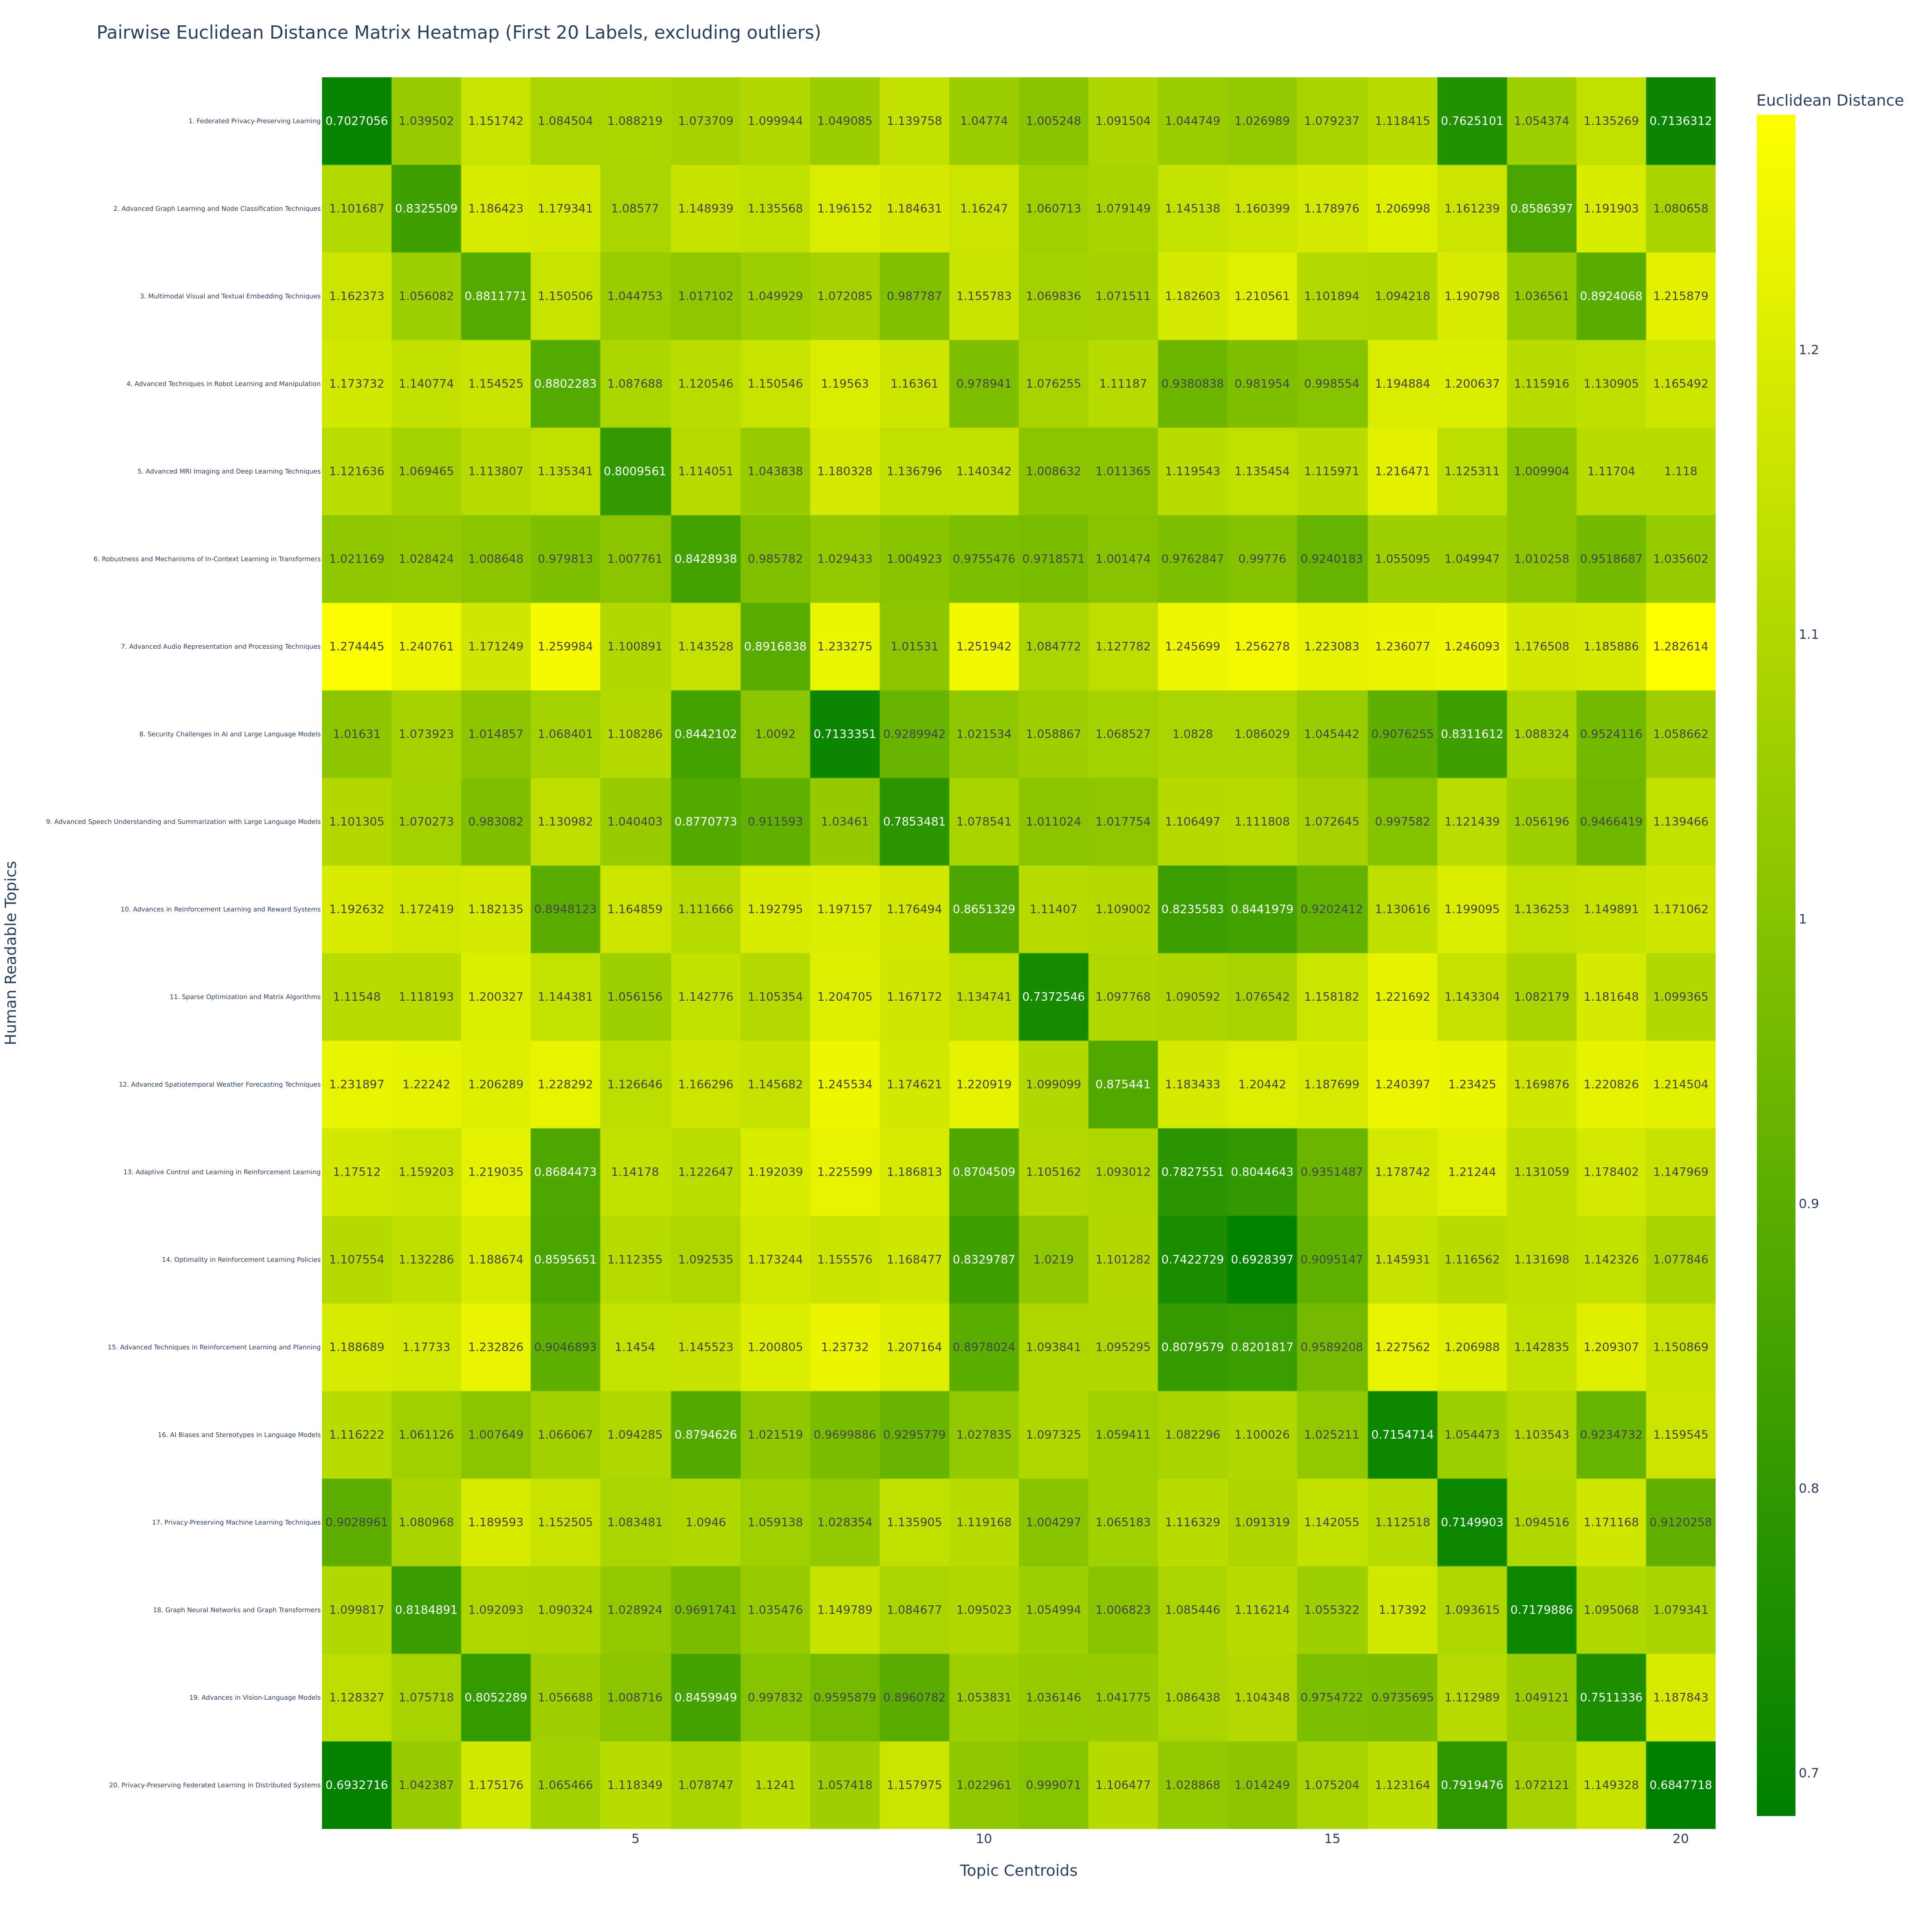

Values plotted in this chart, from the file beside it:
Human_Readable_Topic, 1, 2, 3, 4, 5, 6, 7, 8, 9, 10, 11, 12, 13, 14, 15, 16, 17, 18, 19, 20
1. Federated Privacy-Preserving Learning, 0.7027, 1.04, 1.152, 1.085, 1.088, 1.074, 1.1, 1.049, 1.14, 1.048, 1.005, 1.092, 1.045, 1.027, 1.079, 1.118, 0.7625, 1.054, 1.135, 0.7136
2. Advanced Graph Learning and Node Clas…, 1.102, 0.8326, 1.186, 1.179, 1.086, 1.149, 1.136, 1.196, 1.185, 1.162, 1.061, 1.079, 1.145, 1.16, 1.179, 1.207, 1.161, 0.8586, 1.192, 1.081
3. Multimodal Visual and Textual Embeddi…, 1.162, 1.056, 0.8812, 1.151, 1.045, 1.017, 1.05, 1.072, 0.9878, 1.156, 1.07, 1.072, 1.183, 1.211, 1.102, 1.094, 1.191, 1.037, 0.8924, 1.216
4. Advanced Techniques in Robot Learning…, 1.174, 1.141, 1.155, 0.8802, 1.088, 1.121, 1.151, 1.196, 1.164, 0.9789, 1.076, 1.112, 0.9381, 0.982, 0.9986, 1.195, 1.201, 1.116, 1.131, 1.165
5. Advanced MRI Imaging and Deep Learnin…, 1.122, 1.069, 1.114, 1.135, 0.801, 1.114, 1.044, 1.18, 1.137, 1.14, 1.009, 1.011, 1.12, 1.135, 1.116, 1.216, 1.125, 1.01, 1.117, 1.118
6. Robustness and Mechanisms of In-Conte…, 1.021, 1.028, 1.009, 0.9798, 1.008, 0.8429, 0.9858, 1.029, 1.005, 0.9755, 0.9719, 1.001, 0.9763, 0.9978, 0.924, 1.055, 1.05, 1.01, 0.9519, 1.036
7. Advanced Audio Representation and Pro…, 1.274, 1.241, 1.171, 1.26, 1.101, 1.144, 0.8917, 1.233, 1.015, 1.252, 1.085, 1.128, 1.246, 1.256, 1.223, 1.236, 1.246, 1.177, 1.186, 1.283
8. Security Challenges in AI and Large L…, 1.016, 1.074, 1.015, 1.068, 1.108, 0.8442, 1.009, 0.7133, 0.929, 1.022, 1.059, 1.069, 1.083, 1.086, 1.045, 0.9076, 0.8312, 1.088, 0.9524, 1.059
9. Advanced Speech Understanding and Sum…, 1.101, 1.07, 0.9831, 1.131, 1.04, 0.8771, 0.9116, 1.035, 0.7853, 1.079, 1.011, 1.018, 1.106, 1.112, 1.073, 0.9976, 1.121, 1.056, 0.9466, 1.139
10. Advances in Reinforcement Learning a…, 1.193, 1.172, 1.182, 0.8948, 1.165, 1.112, 1.193, 1.197, 1.176, 0.8651, 1.114, 1.109, 0.8236, 0.8442, 0.9202, 1.131, 1.199, 1.136, 1.15, 1.171
11. Sparse Optimization and Matrix Algor…, 1.115, 1.118, 1.2, 1.144, 1.056, 1.143, 1.105, 1.205, 1.167, 1.135, 0.7373, 1.098, 1.091, 1.077, 1.158, 1.222, 1.143, 1.082, 1.182, 1.099
12. Advanced Spatiotemporal Weather Fore…, 1.232, 1.222, 1.206, 1.228, 1.127, 1.166, 1.146, 1.246, 1.175, 1.221, 1.099, 0.8754, 1.183, 1.204, 1.188, 1.24, 1.234, 1.17, 1.221, 1.215
13. Adaptive Control and Learning in Rei…, 1.175, 1.159, 1.219, 0.8684, 1.142, 1.123, 1.192, 1.226, 1.187, 0.8705, 1.105, 1.093, 0.7828, 0.8045, 0.9351, 1.179, 1.212, 1.131, 1.178, 1.148
14. Optimality in Reinforcement Learning…, 1.108, 1.132, 1.189, 0.8596, 1.112, 1.093, 1.173, 1.156, 1.168, 0.833, 1.022, 1.101, 0.7423, 0.6928, 0.9095, 1.146, 1.117, 1.132, 1.142, 1.078
15. Advanced Techniques in Reinforcement…, 1.189, 1.177, 1.233, 0.9047, 1.145, 1.146, 1.201, 1.237, 1.207, 0.8978, 1.094, 1.095, 0.808, 0.8202, 0.9589, 1.228, 1.207, 1.143, 1.209, 1.151
16. AI Biases and Stereotypes in Languag…, 1.116, 1.061, 1.008, 1.066, 1.094, 0.8795, 1.022, 0.97, 0.9296, 1.028, 1.097, 1.059, 1.082, 1.1, 1.025, 0.7155, 1.054, 1.104, 0.9235, 1.16
17. Privacy-Preserving Machine Learning …, 0.9029, 1.081, 1.19, 1.153, 1.083, 1.095, 1.059, 1.028, 1.136, 1.119, 1.004, 1.065, 1.116, 1.091, 1.142, 1.113, 0.715, 1.095, 1.171, 0.912
18. Graph Neural Networks and Graph Tran…, 1.1, 0.8185, 1.092, 1.09, 1.029, 0.9692, 1.035, 1.15, 1.085, 1.095, 1.055, 1.007, 1.085, 1.116, 1.055, 1.174, 1.094, 0.718, 1.095, 1.079
19. Advances in Vision-Language Models, 1.128, 1.076, 0.8052, 1.057, 1.009, 0.846, 0.9978, 0.9596, 0.8961, 1.054, 1.036, 1.042, 1.086, 1.104, 0.9755, 0.9736, 1.113, 1.049, 0.7511, 1.188
20. Privacy-Preserving Federated Learnin…, 0.6933, 1.042, 1.175, 1.065, 1.118, 1.079, 1.124, 1.057, 1.158, 1.023, 0.9991, 1.106, 1.029, 1.014, 1.075, 1.123, 0.7919, 1.072, 1.149, 0.6848
